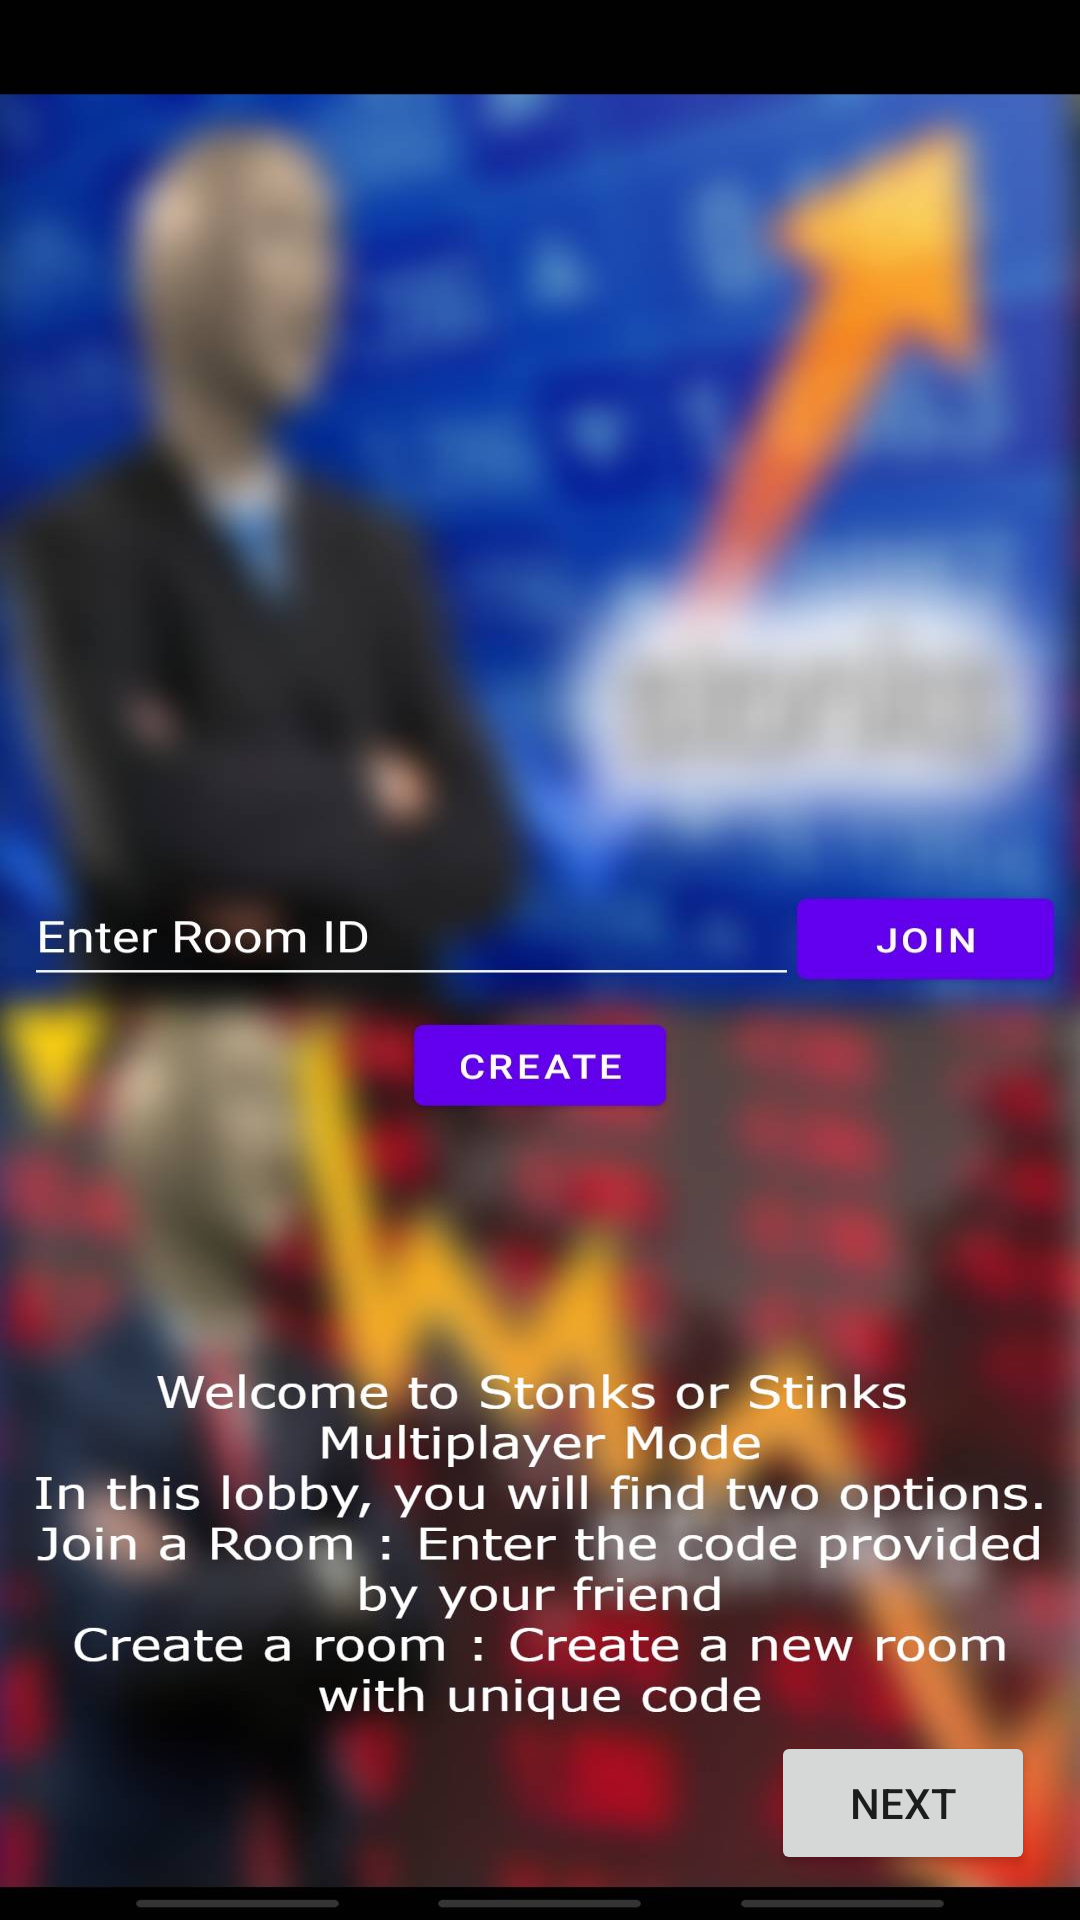

Layout XML and referenced resources for this Android screen:
<!-- AndroidManifest.xml: application theme Theme.StonksOrStinks -->
<!-- res/layout/activity_tutorial.xml -->
<?xml version="1.0" encoding="utf-8"?>
<RelativeLayout xmlns:android="http://schemas.android.com/apk/res/android"
    xmlns:app="http://schemas.android.com/apk/res-auto"
    xmlns:tools="http://schemas.android.com/tools"
    android:layout_width="match_parent"
    android:layout_height="match_parent"
    android:background="@drawable/sos_tutorial_one"
    android:id="@+id/tutorial_layout"
    tools:context=".Tutorial">

    <Button
        android:id="@+id/next_tutorial"
        android:layout_margin="15dp"
        android:layout_width="wrap_content"
        android:layout_height="wrap_content"
        android:layout_alignParentBottom="true"
        android:layout_alignParentEnd="true"
        android:text="@string/next"/>

</RelativeLayout>
<!-- resources referenced by this layout -->
<resources>
  <!-- drawable sos_tutorial_one: jpg bitmap (drawable, 129682 bytes) -->
  <string name="next">Next</string>
  <style name="Theme.StonksOrStinks" parent="Theme.MaterialComponents.DayNight.NoActionBar">
          
          <item name="colorPrimary">@color/purple_500</item>
          <item name="colorPrimaryVariant">@color/black</item>
          <item name="colorOnPrimary">@color/white</item>
          
          <item name="colorSecondary">@color/teal_200</item>
          <item name="colorSecondaryVariant">@color/teal_700</item>
          <item name="colorOnSecondary">@color/black</item>
          
          <item name="android:statusBarColor" tools:targetApi="l">?attr/colorPrimaryVariant</item>
          
          <item name="android:windowFullscreen">true</item>
      </style>
  <!-- not gathered from this repository: default colours our renderer supplied (Android Studio template values) -->
  <color name="purple_500">#FF6200EE</color>
  <color name="teal_200">#FF03DAC5</color>
  <color name="teal_700">#FF018786</color>
  <color name="black">#FF000000</color>
  <color name="white">#FFFFFFFF</color>
</resources>
